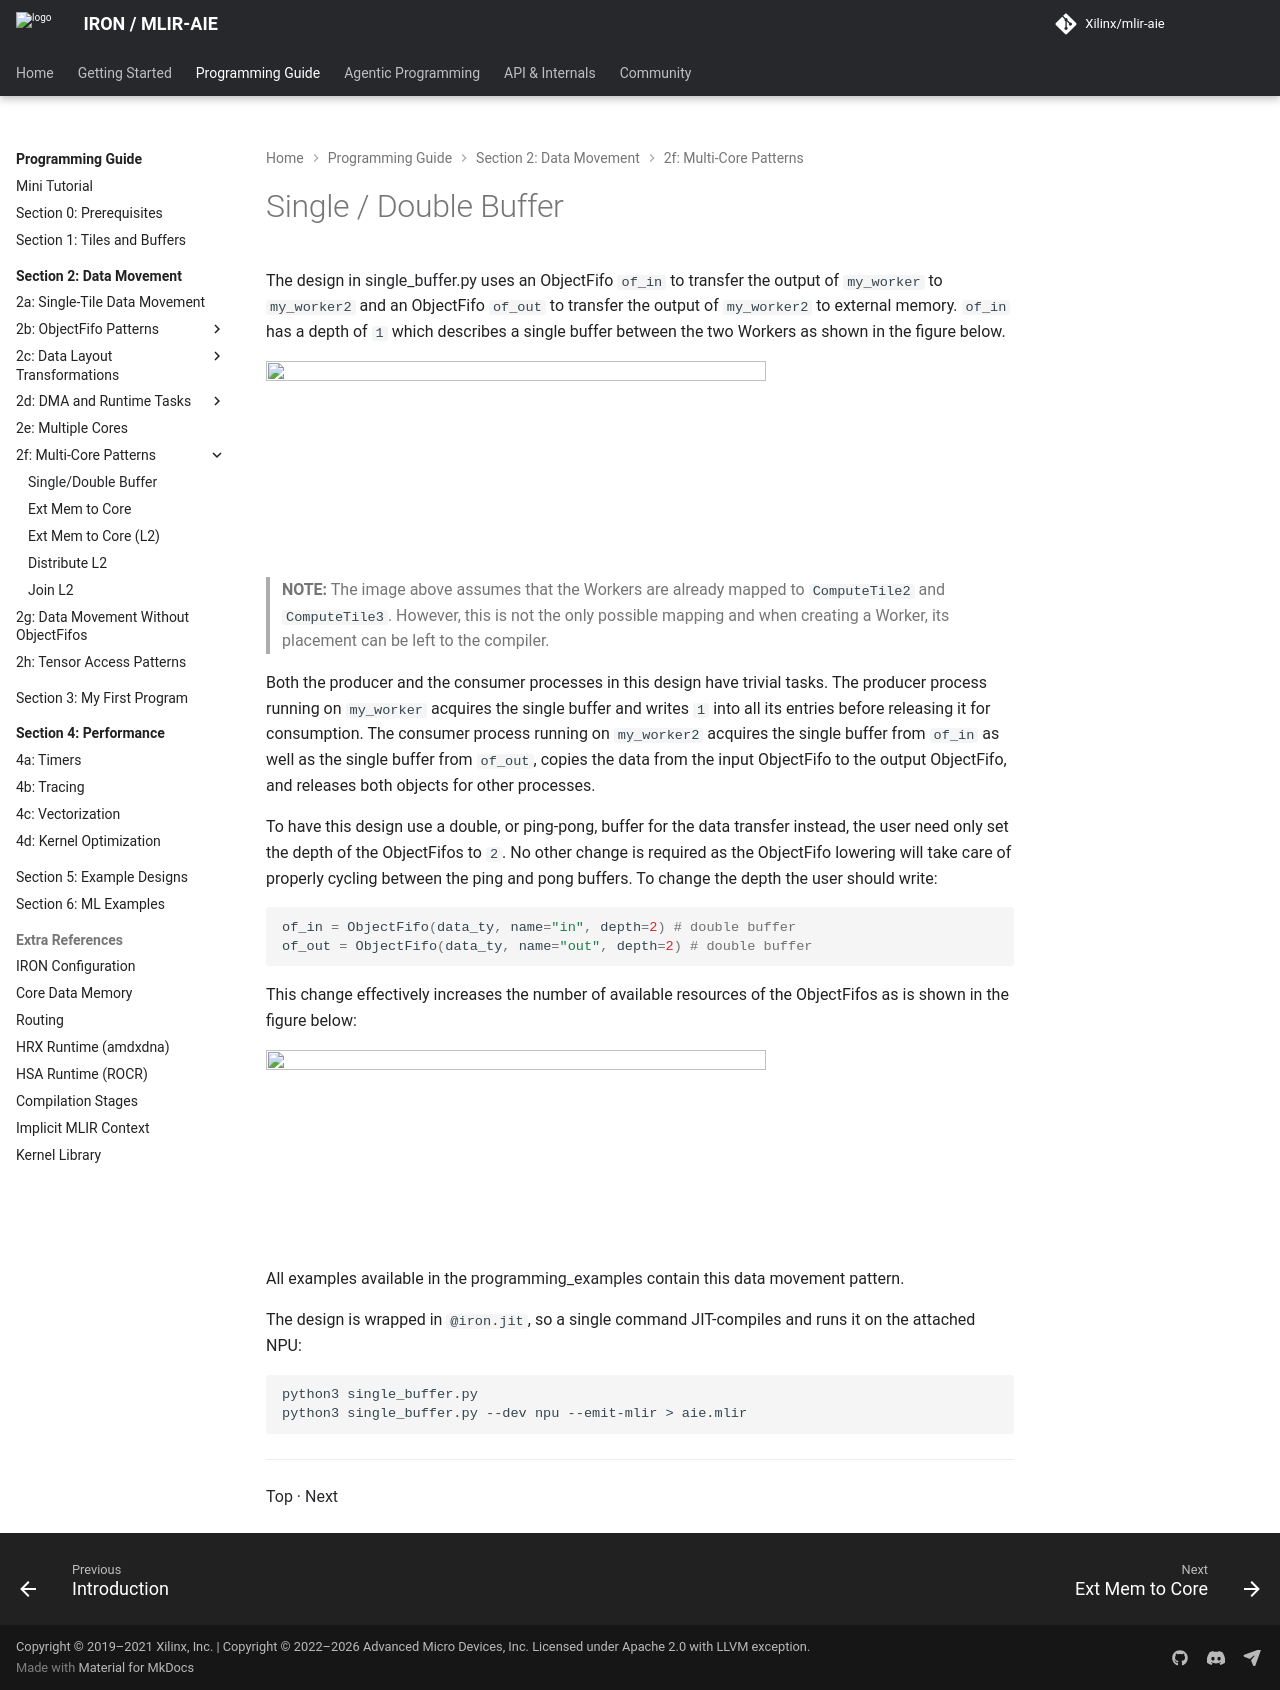

repository: Xilinx/mlir-aie · page: 1.4.5/programming_guide/section-2/section-2f/01_single_double_buffer/index.html · generator: mkdocs

<!---//===- README.md ---------------------------------------*- Markdown -*-===//
//
// Copyright (C) 2025-2026 Advanced Micro Devices, Inc.
// SPDX-License-Identifier: Apache-2.0 WITH LLVM-exception
//
//===----------------------------------------------------------------------===//-->

# Single / Double Buffer

The design in [single_buffer.py](./single_buffer.py) uses an ObjectFifo `of_in` to transfer the output of `my_worker` to `my_worker2` and an ObjectFifo `of_out` to transfer the output of `my_worker2` to external memory. `of_in` has a depth of `1` which describes a single buffer between the two Workers as shown in the figure below.

<img src="../../../assets/SingleBuffer.svg" height=200 width="500">

> **NOTE:**  The image above assumes that the Workers are already mapped to `ComputeTile2` and `ComputeTile3`. However, this is not the only possible mapping and when creating a Worker, its placement can be left to the compiler.

Both the producer and the consumer processes in this design have trivial tasks. The producer process running on `my_worker` acquires the single buffer and writes `1` into all its entries before releasing it for consumption. The consumer process running on `my_worker2` acquires the single buffer from `of_in` as well as the single buffer from `of_out`, copies the data from the input ObjectFifo to the output ObjectFifo, and releases both objects for other processes.

To have this design use a double, or ping-pong, buffer for the data transfer instead, the user need only set the depth of the ObjectFifos to `2`. No other change is required as the ObjectFifo lowering will take care of properly cycling between the ping and pong buffers. To change the depth the user should write:
```python
of_in = ObjectFifo(data_ty, name="in", depth=2) # double buffer
of_out = ObjectFifo(data_ty, name="out", depth=2) # double buffer
```
This change effectively increases the number of available resources of the ObjectFifos as is shown in the figure below:

<img src="../../../assets/DoubleBuffer.svg" height=200 width="500">

All examples available in the [programming_examples](../../../../programming_examples/) contain this data movement pattern.

The design is wrapped in `@iron.jit`, so a single command JIT-compiles and runs it on the attached NPU:
```bash
python3 single_buffer.py
python3 single_buffer.py --dev npu --emit-mlir > aie.mlir
```

-----
[Top](..) &middot; [Next](../02_external_mem_to_core/)
